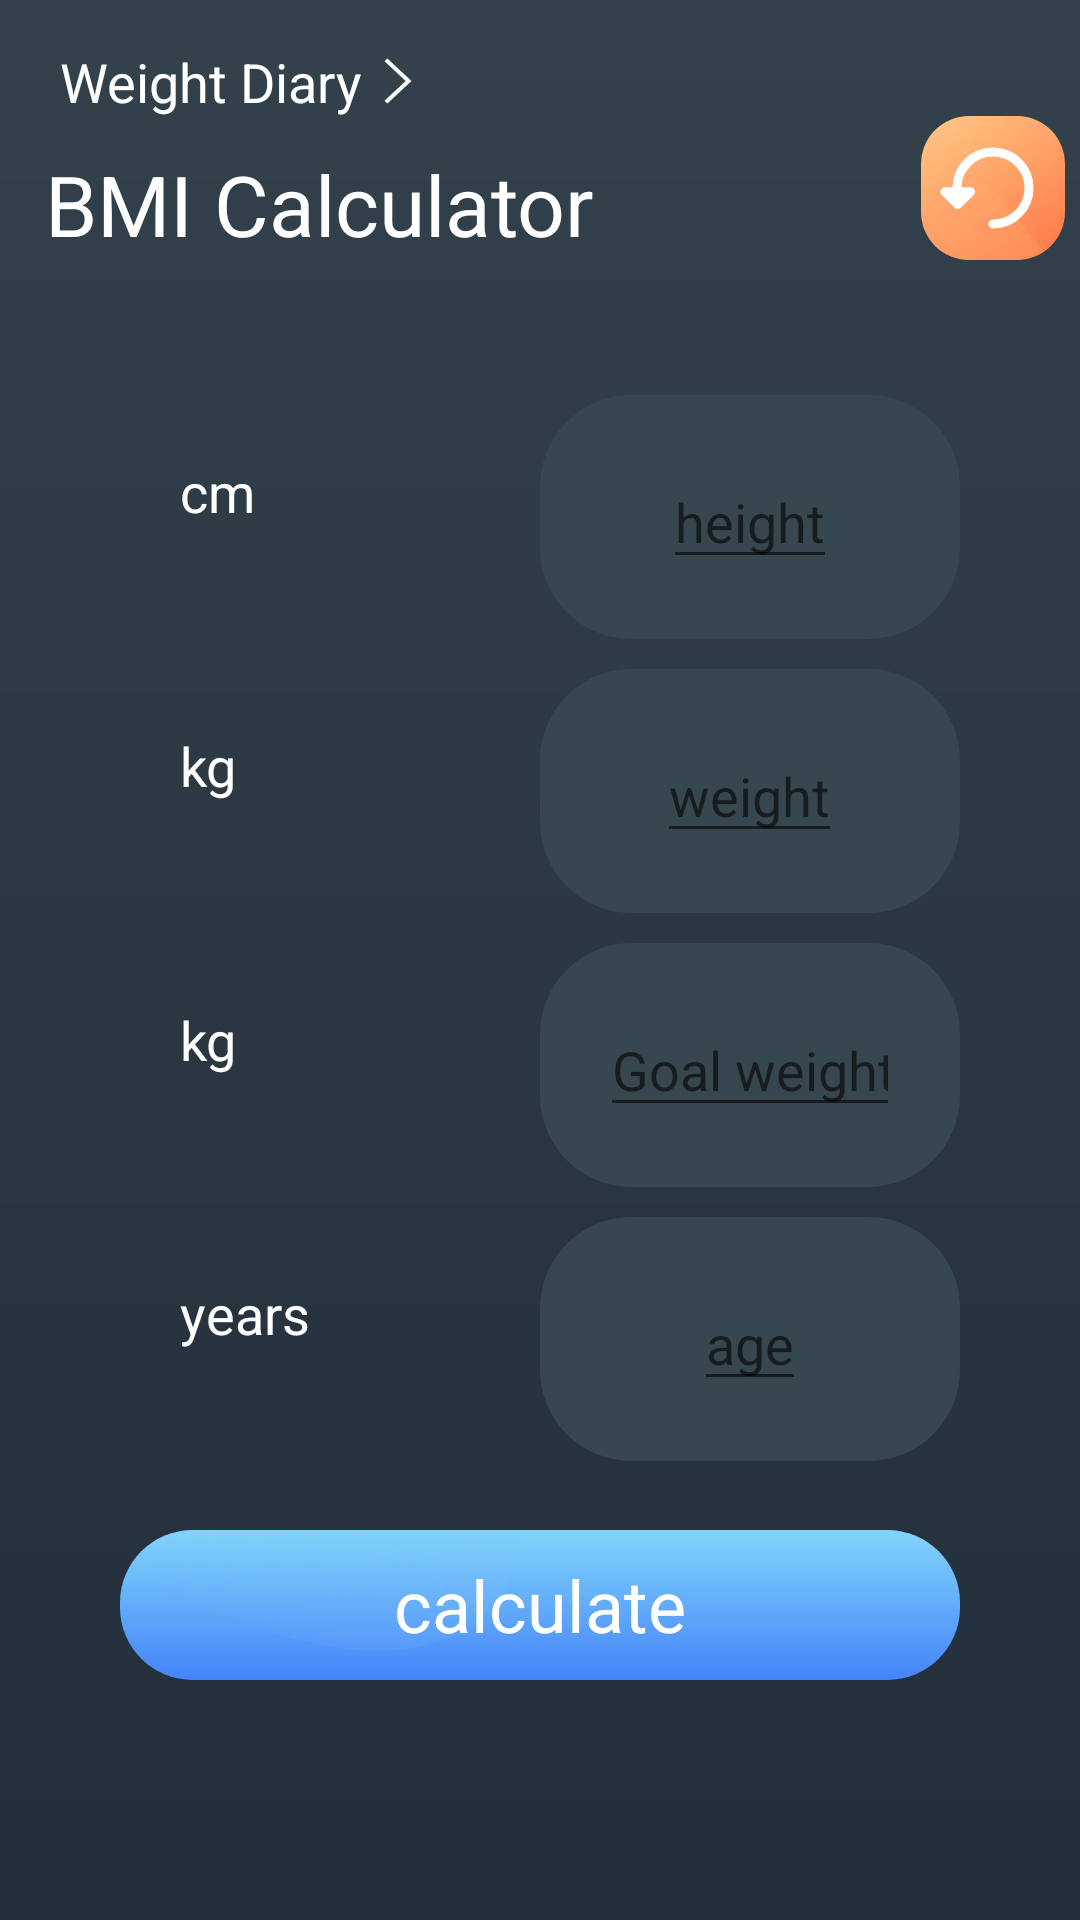

Layout XML and referenced resources for this Android screen:
<!-- AndroidManifest.xml: application theme Theme.BmiCalculator -->
<!-- res/layout/activity_bmi_calculator.xml -->
<?xml version="1.0" encoding="utf-8"?>
<LinearLayout xmlns:android="http://schemas.android.com/apk/res/android"
    xmlns:app="http://schemas.android.com/apk/res-auto"
    xmlns:tools="http://schemas.android.com/tools"
    android:layout_width="match_parent"
    android:layout_height="match_parent"
    android:background="@drawable/bg"
    android:orientation="vertical"
    tools:context=".BmiCalculatorActivity">


    <LinearLayout
        android:layout_width="match_parent"
        android:layout_height="wrap_content"
        android:orientation="horizontal"
        android:padding="5dp"
        android:baselineAligned="false">

        <LinearLayout
            android:layout_width="0dp"
            android:layout_height="wrap_content"
            android:layout_weight="2"
            android:orientation="vertical"
            android:paddingLeft="10dp">

            <LinearLayout
                android:layout_width="wrap_content"
                android:layout_height="wrap_content"
                android:layout_marginBottom="10dp"
                android:gravity="center_vertical"
                android:onClick="weightDiary"
                android:orientation="horizontal"
                android:paddingTop="10dp">

                <TextView
                    android:layout_width="wrap_content"
                    android:layout_height="wrap_content"
                    android:layout_marginStart="5dp"
                    android:text="@string/weight_diary"
                    android:textColor="@android:color/white"
                    android:textSize="18sp" />

                <ImageView
                    android:layout_width="wrap_content"
                    android:layout_height="wrap_content"
                    android:src="@drawable/ic_forward" />

            </LinearLayout>

            <TextView
                android:layout_width="wrap_content"
                android:layout_height="wrap_content"
                android:text="BMI Calculator"
                android:textColor="@android:color/white"
                android:textSize="28sp" />
        </LinearLayout>

        <LinearLayout
            android:layout_width="0dp"
            android:layout_height="wrap_content"
            android:layout_gravity="bottom"
            android:layout_weight="1"
            android:gravity="right"
            android:orientation="vertical">

            <ImageView
                android:layout_width="wrap_content"
                android:layout_height="wrap_content"
                android:background="@drawable/ic_refresh"
                android:onClick="refresh"
                android:contentDescription="@string/todo" />

        </LinearLayout>

    </LinearLayout>

    <LinearLayout
        android:layout_width="match_parent"
        android:layout_height="wrap_content"
        android:layout_marginLeft="20dp"
        android:layout_marginTop="20dp"
        android:layout_marginRight="20dp"
        android:orientation="vertical">



        <LinearLayout
            android:layout_width="match_parent"
            android:layout_height="wrap_content"
            android:layout_marginLeft="20dp"
            android:layout_marginTop="20dp"
            android:layout_marginRight="20dp"
            android:orientation="horizontal">

            <LinearLayout
                android:layout_width="0dp"
                android:layout_height="wrap_content"
                android:layout_weight="2"
                android:gravity="left"
                android:orientation="vertical"
                android:padding="20dp">

                <TextView
                    android:layout_width="wrap_content"
                    android:layout_height="wrap_content"
                    android:text="@string/cm"
                    android:textColor="@android:color/white"
                    android:textSize="18sp" />
            </LinearLayout>

            <LinearLayout
                android:layout_width="0dp"
                android:layout_height="wrap_content"
                android:layout_weight="2"
                android:background="@drawable/rectangle"
                android:gravity="center"
                android:orientation="vertical"
                android:padding="20dp">

                <EditText

                    android:id="@+id/height"
                    android:layout_width="wrap_content"
                    android:layout_height="wrap_content"
                    android:hint="height"
                    android:inputType="numberDecimal"
                    android:textColor="@android:color/white"
                    android:textSize="18sp"
                    android:importantForAutofill="no" />
            </LinearLayout>

        </LinearLayout>

        <LinearLayout
            android:layout_width="match_parent"
            android:layout_height="wrap_content"
            android:layout_marginLeft="20dp"
            android:layout_marginTop="10dp"
            android:layout_marginRight="20dp"
            android:orientation="horizontal">

            <LinearLayout
                android:layout_width="0dp"
                android:layout_height="wrap_content"
                android:layout_weight="2"
                android:gravity="left"
                android:orientation="vertical"
                android:padding="20dp">

                <TextView
                    android:layout_width="wrap_content"
                    android:layout_height="wrap_content"
                    android:text="kg"
                    android:textColor="@android:color/white"
                    android:textSize="18sp" />
            </LinearLayout>

            <LinearLayout
                android:layout_width="0dp"
                android:layout_height="wrap_content"
                android:layout_weight="2"
                android:background="@drawable/rectangle"
                android:gravity="center"
                android:orientation="vertical"
                android:padding="20dp">

                <EditText
                    android:id="@+id/weight"
                    android:layout_width="wrap_content"
                    android:layout_height="wrap_content"
                    android:hint="@string/weight"
                    android:inputType="numberDecimal"
                    android:textColor="@android:color/white"
                    android:textSize="18sp"
                    android:importantForAutofill="no" />
            </LinearLayout>

        </LinearLayout>

        <LinearLayout
            android:layout_width="match_parent"
            android:layout_height="wrap_content"
            android:layout_marginLeft="20dp"
            android:layout_marginTop="10dp"
            android:layout_marginRight="20dp"
            android:orientation="horizontal">

            <LinearLayout
                android:layout_width="0dp"
                android:layout_height="wrap_content"
                android:layout_weight="2"
                android:gravity="left"
                android:orientation="vertical"
                android:padding="20dp">

                <TextView

                    android:layout_width="wrap_content"
                    android:layout_height="wrap_content"
                    android:text="@string/kg"
                    android:textColor="@android:color/white"
                    android:textSize="18sp" />
            </LinearLayout>

            <LinearLayout
                android:layout_width="0dp"
                android:layout_height="wrap_content"
                android:layout_weight="2"
                android:background="@drawable/rectangle"
                android:gravity="center"
                android:orientation="vertical"
                android:padding="20dp">

                <EditText
                    android:id="@+id/weightGoal"
                    android:layout_width="wrap_content"
                    android:layout_height="wrap_content"
                    android:hint="@string/goal_weight"
                    android:inputType="numberDecimal"
                    android:textColor="@android:color/white"
                    android:textSize="18sp"
                    android:importantForAutofill="no" />
            </LinearLayout>

        </LinearLayout>

        <LinearLayout
            android:layout_width="match_parent"
            android:layout_height="wrap_content"
            android:layout_marginLeft="20dp"
            android:layout_marginTop="10dp"
            android:layout_marginRight="20dp"
            android:orientation="horizontal">

            <LinearLayout
                android:layout_width="0dp"
                android:layout_height="wrap_content"
                android:layout_weight="2"
                android:gravity="left"
                android:orientation="vertical"
                android:padding="20dp">

                <TextView
                    android:layout_width="wrap_content"
                    android:layout_height="wrap_content"
                    android:text="years"
                    android:textColor="@android:color/white"
                    android:textSize="18sp" />
            </LinearLayout>

            <LinearLayout
                android:layout_width="0dp"
                android:layout_height="wrap_content"
                android:layout_weight="2"
                android:background="@drawable/rectangle"
                android:gravity="center"
                android:orientation="vertical"
                android:padding="20dp">

                <EditText
                    android:id="@+id/age"
                    android:layout_width="wrap_content"
                    android:layout_height="wrap_content"
                    android:hint="@string/age"
                    android:inputType="number"
                    android:textColor="@android:color/white"
                    android:textSize="18sp"
                    android:importantForAutofill="no" />

            </LinearLayout>
        </LinearLayout>

        <LinearLayout
            android:layout_width="match_parent"
            android:layout_height="wrap_content"
            android:layout_marginLeft="20dp"
            android:layout_marginTop="20dp"
            android:layout_marginRight="20dp"
            android:orientation="horizontal">

            <RelativeLayout
                android:layout_width="wrap_content"
                android:layout_height="wrap_content"
                android:onClick="calculate">

                <ImageView
                    android:layout_width="match_parent"
                    android:contentDescription="@string/calculate"
                    android:layout_height="wrap_content"
                    android:src="@drawable/ic_calculate_btn" />

                <TextView
                    android:layout_width="wrap_content"
                    android:layout_height="wrap_content"
                    android:layout_centerInParent="true"
                    android:layout_gravity="center_vertical"
                    android:text="@string/calculate"
                    android:textColor="@android:color/white"
                    android:textSize="24sp" />

            </RelativeLayout>


        </LinearLayout>


    </LinearLayout>

</LinearLayout>
<!-- resources referenced by this layout -->
<resources>
  <!-- drawable bg: png bitmap (drawable-hdpi, 16952 bytes) -->
  <!-- drawable ic_calculate_btn (drawable) -->
  <vector xmlns:android="http://schemas.android.com/apk/res/android"
      xmlns:aapt="http://schemas.android.com/aapt"
      android:width="312dp"
      android:height="56dp"
      android:viewportWidth="312"
      android:viewportHeight="56">
    <path
        android:pathData="M27,0H285a27,27 0,0 1,27 27v2a27,27 0,0 1,-27 27H27A27,27 0,0 1,0 29V27A27,27 0,0 1,27 0Z">
      <aapt:attr name="android:fillColor">
        <gradient 
            android:startY="81.368"
            android:startX="156"
            android:endY="0"
            android:endX="156"
            android:type="linear">
          <item android:offset="0" android:color="#F92962FF"/>
          <item android:offset="1" android:color="#FF81D4FA"/>
        </gradient>
      </aapt:attr>
    </path>
    <group>
      <clip-path
          android:pathData="M27,0H285a27,27 0,0 1,27 27v2a27,27 0,0 1,-27 27H27A27,27 0,0 1,0 29V27A27,27 0,0 1,27 0Z"/>
      <path
          android:pathData="M-125.319,-22.879S-309.811,-252.761 -56.135,-177.39 197.541,93.945 43.8,33.649 -125.319,-22.879 -125.319,-22.879Z"
          android:strokeAlpha="0.429"
          android:fillAlpha="0.429">
        <aapt:attr name="android:fillColor">
          <gradient 
              android:startY="197.9568"
              android:startX="275.67322"
              android:endY="-49.24458"
              android:endX="65.12214"
              android:type="linear">
            <item android:offset="0" android:color="#FF80C0FF"/>
            <item android:offset="1" android:color="#00498CFD"/>
          </gradient>
        </aapt:attr>
      </path>
      <path
          android:pathData="M246.562,91.37S193.845,99.732 205.136,56.59s81.447,-67.331 99.489,-24.491S246.562,91.37 246.562,91.37Z"
          android:strokeAlpha="0.729"
          android:fillAlpha="0.729">
      </path>
    </group>
  </vector>
  <!-- drawable ic_forward (drawable) -->
  <vector xmlns:android="http://schemas.android.com/apk/res/android"
      android:width="24dp"
      android:height="24dp"
      android:viewportWidth="512"
      android:viewportHeight="512">
      <path
          android:fillColor="@android:color/white"
          android:pathData="M160,115.4l20.7,-19.4l171.3,160l-171.3,160l-20.7,-19.3l150.5,-140.7z" />
  </vector>
  <!-- drawable ic_refresh: vector/xml drawable (drawable, 2697 chars, omitted) -->
  <!-- drawable rectangle (drawable) -->
  <?xml version="1.0" encoding="utf-8"?>
  <shape xmlns:android="http://schemas.android.com/apk/res/android"
      android:shape="rectangle">
      <corners
          android:topLeftRadius="30dp"
          android:topRightRadius="30dp"
          android:bottomRightRadius="30dp"
          android:bottomLeftRadius="30dp">
      </corners>
      <stroke
          android:width="1dp"
          android:color="@color/colorPrimary">
      </stroke>
      <solid
          android:color="@color/colorPrimary">
  
      </solid>
      <padding
          android:left="1dp"
          android:top="1dp"
          android:right="1dp"
          android:bottom="1dp" />
  </shape>
  <string name="age">age</string>
  <string name="calculate">calculate</string>
  <string name="cm">cm</string>
  <string name="goal_weight">Goal weight</string>
  <string name="kg">kg</string>
  <string name="todo">TODO</string>
  <string name="weight">weight</string>
  <string name="weight_diary">Weight Diary</string>
  <style name="Theme.BmiCalculator" parent="Theme.AppCompat.Light.NoActionBar">
          
          <item name="colorPrimary">@color/colorPrimary</item>
  
      </style>
  <color name="colorPrimary">#37474F</color>
</resources>
